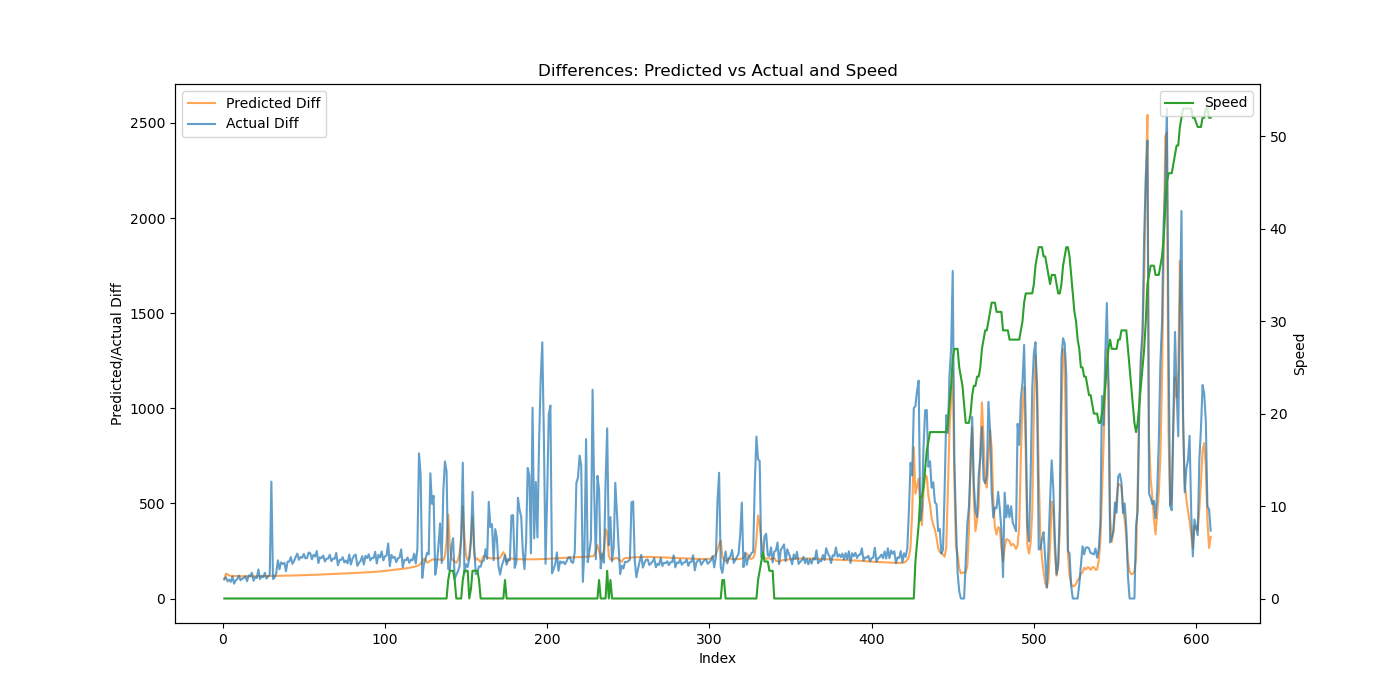

Source data for this figure (header and first rows):
Speed, Actual, Predicted, Predicted_Diff, Actual_Diff
0, 104.0, 80.01, 98.71, 104.0
0, 215.5, 211, 131, 111.5
0, 305.7, 337.5, 126.5, 90.2
0, 404.8, 458.2, 120.7, 99.09
0, 492.5, 577, 118.8, 87.66
0, 608.6, 695.5, 118.5, 116.1
0, 686.8, 813.8, 118.3, 78.17
0, 782.4, 931.6, 117.8, 95.59
0, 884.1, 1049, 117.3, 101.8
0, 1004, 1166, 116.9, 120
0, 1101, 1282, 116.6, 96.58
0, 1204, 1399, 116.5, 103.2
0, 1313, 1515, 116.4, 108.8
0, 1430, 1632, 116.5, 117.3
0, 1521, 1748, 116.6, 90.74
0, 1642, 1865, 116.7, 121.2
0, 1760, 1982, 116.8, 117.8
0, 1895, 2099, 116.9, 135.4
0, 1988, 2216, 117.1, 92.95
0, 2101, 2333, 117.2, 112.4
0, 2208, 2450, 117.4, 107.5
0, 2361, 2568, 117.5, 152.9
0, 2463, 2686, 117.7, 102.2
0, 2581, 2803, 117.8, 117.6
0, 2693, 2921, 117.9, 112
0, 2828, 3039, 118.1, 135.1
0, 2933, 3158, 118.2, 105.1
0, 3048, 3276, 118.3, 114.8
0, 3173, 3394, 118.5, 125.3
0, 3788, 3513, 118.6, 614.5
0, 3890, 3632, 118.7, 102.8
0, 4000, 3751, 118.9, 109.5
0, 4133, 3870, 119, 133.2
0, 4334, 3989, 119.2, 200.5
0, 4487, 4108, 119.3, 153.4
0, 4677, 4228, 119.5, 189.9
0, 4859, 4347, 119.7, 181.7
0, 5046, 4467, 119.8, 187.7
0, 5189, 4587, 120, 143.1
0, 5383, 4707, 120.2, 193.4
0, 5577, 4828, 120.5, 194.1
0, 5795, 4948, 120.7, 217.6
0, 5977, 5069, 120.9, 182.3
0, 6174, 5191, 121.1, 197.0
0, 6392, 5312, 121.4, 218.4
0, 6628, 5434, 121.6, 236.1
0, 6831, 5555, 121.9, 203.2
0, 7050, 5678, 122.2, 218.2
0, 7264, 5800, 122.5, 214
0, 7498, 5923, 122.7, 234.2
0, 7709, 6046, 123, 211.3
0, 7922, 6169, 123.3, 212.5
0, 8164, 6293, 123.6, 241.9
0, 8402, 6417, 123.9, 238.0
0, 8607, 6541, 124.2, 205.9
0, 8837, 6666, 124.6, 229.7
0, 9058, 6790, 124.9, 220.6
0, 9307, 6916, 125.2, 249.5
0, 9493, 7041, 125.5, 186.2
0, 9711, 7167, 125.9, 217.5
... 548 more rows
